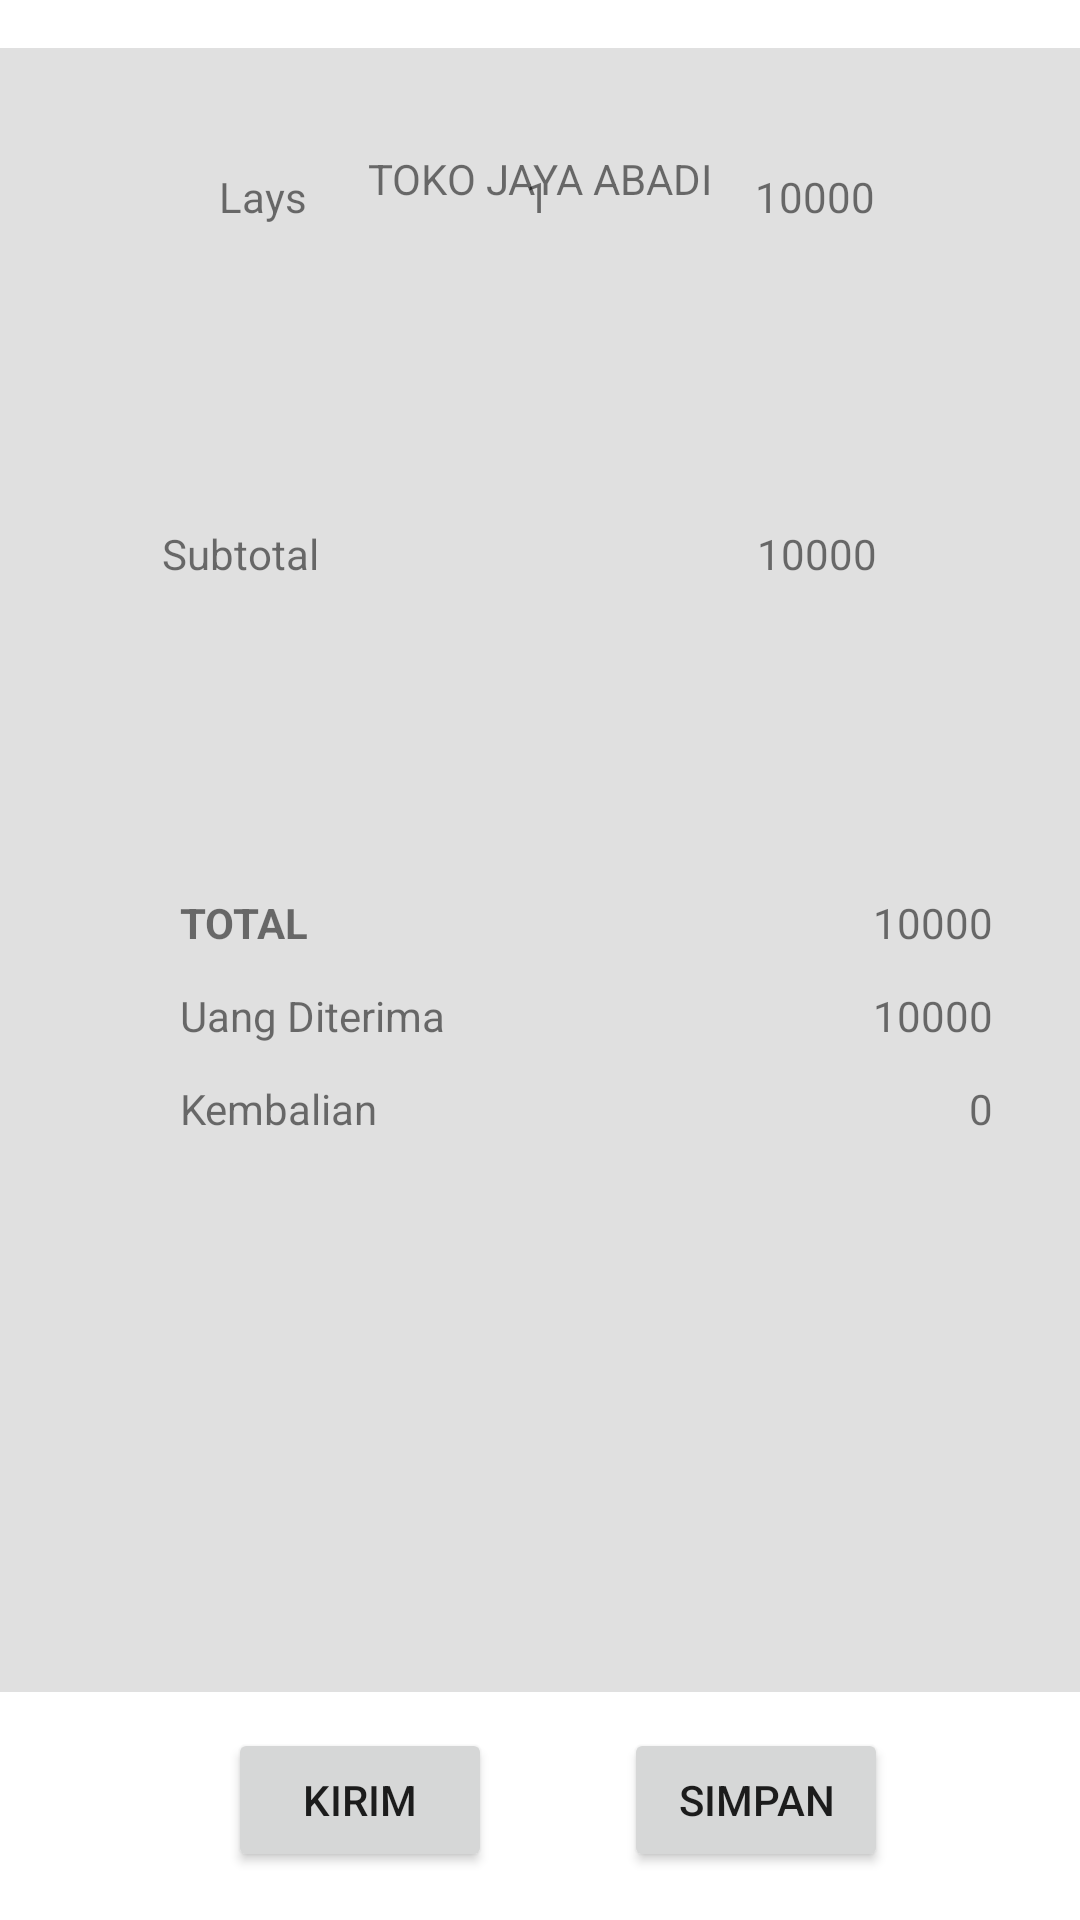

This screen was rendered from an Android layout file. Write that file and the resources it references.
<!-- AndroidManifest.xml: application theme Theme.MyKasirPos -->
<!-- res/layout/fragment_struk.xml -->
<?xml version="1.0" encoding="utf-8"?>
<androidx.constraintlayout.widget.ConstraintLayout
    xmlns:android="http://schemas.android.com/apk/res/android"
    xmlns:app="http://schemas.android.com/apk/res-auto"
    xmlns:tools="http://schemas.android.com/tools"
    android:layout_width="match_parent"
    android:layout_height="match_parent">

    <TextView
        android:id="@+id/namaToko"
        android:layout_width="wrap_content"
        android:layout_height="wrap_content"
        android:layout_marginTop="50dp"
        android:text="TOKO JAYA ABADI"
        app:layout_constraintEnd_toEndOf="parent"
        app:layout_constraintStart_toStartOf="parent"
        app:layout_constraintTop_toTopOf="parent" />

    <View
        android:id="@+id/divider"
        android:layout_width="411dp"
        android:layout_height="548dp"
        android:layout_marginBottom="76dp"
        android:background="?android:attr/listDivider"
        app:layout_constraintBottom_toBottomOf="parent"
        app:layout_constraintEnd_toEndOf="parent"
        app:layout_constraintHorizontal_bias="0.0"
        app:layout_constraintStart_toStartOf="parent" />

    <TextView
        android:id="@+id/strukNamaBarang"
        android:layout_width="wrap_content"
        android:layout_height="wrap_content"
        android:layout_marginTop="40dp"
        android:text="Lays"
        app:layout_constraintEnd_toStartOf="@+id/textView4"
        app:layout_constraintStart_toStartOf="parent"
        app:layout_constraintTop_toTopOf="@+id/divider" />

    <TextView
        android:id="@+id/textView4"
        android:layout_width="wrap_content"
        android:layout_height="wrap_content"
        android:layout_marginTop="40dp"
        android:text="1"
        app:layout_constraintEnd_toEndOf="parent"
        app:layout_constraintHorizontal_bias="0.498"
        app:layout_constraintStart_toStartOf="parent"
        app:layout_constraintTop_toTopOf="@+id/divider" />

    <TextView
        android:id="@+id/textView5"
        android:layout_width="wrap_content"
        android:layout_height="wrap_content"
        android:layout_marginTop="40dp"
        android:text="10000"
        app:layout_constraintEnd_toEndOf="parent"
        app:layout_constraintStart_toEndOf="@+id/textView4"
        app:layout_constraintTop_toTopOf="@+id/divider" />

    <TextView
        android:id="@+id/textView7"
        android:layout_width="wrap_content"
        android:layout_height="wrap_content"
        android:layout_marginTop="100dp"
        android:text="10000"
        app:layout_constraintEnd_toEndOf="parent"
        app:layout_constraintHorizontal_bias="0.683"
        app:layout_constraintStart_toEndOf="@+id/textView6"
        app:layout_constraintTop_toBottomOf="@+id/textView5" />

    <TextView
        android:id="@+id/textView6"
        android:layout_width="wrap_content"
        android:layout_height="wrap_content"
        android:layout_marginTop="100dp"
        android:text="Subtotal"
        app:layout_constraintEnd_toEndOf="parent"
        app:layout_constraintHorizontal_bias="0.175"
        app:layout_constraintStart_toStartOf="parent"
        app:layout_constraintTop_toBottomOf="@+id/strukNamaBarang" />

    <TextView
        android:id="@+id/totalText"
        android:layout_width="wrap_content"
        android:layout_height="wrap_content"
        android:layout_marginStart="60dp"
        android:layout_marginTop="104dp"
        android:textStyle="bold"
        android:text="TOTAL"
        app:layout_constraintStart_toStartOf="@+id/divider"
        app:layout_constraintTop_toBottomOf="@+id/textView6" />

    <TextView
        android:id="@+id/textView9"
        android:layout_width="wrap_content"
        android:layout_height="wrap_content"
        android:layout_marginStart="60dp"
        android:layout_marginTop="12dp"
        android:text="Uang Diterima"
        app:layout_constraintStart_toStartOf="@+id/divider"
        app:layout_constraintTop_toBottomOf="@+id/totalText" />

    <TextView
        android:id="@+id/textView10"
        android:layout_width="wrap_content"
        android:layout_height="wrap_content"
        android:layout_marginStart="60dp"
        android:layout_marginTop="12dp"
        android:text="Kembalian"
        app:layout_constraintStart_toStartOf="@+id/divider"
        app:layout_constraintTop_toBottomOf="@+id/textView9" />

    <TextView
        android:id="@+id/nominalTotal"
        android:layout_width="wrap_content"
        android:layout_height="wrap_content"
        android:layout_marginTop="104dp"
        android:layout_marginEnd="80dp"
        android:textStyle=""
        android:text="10000"
        app:layout_constraintEnd_toEndOf="@+id/divider"
        app:layout_constraintTop_toBottomOf="@+id/textView7" />

    <TextView
        android:id="@+id/textView12"
        android:layout_width="wrap_content"
        android:layout_height="wrap_content"
        android:layout_marginTop="12dp"
        android:layout_marginEnd="80dp"
        android:text="10000"
        app:layout_constraintEnd_toEndOf="@+id/divider"
        app:layout_constraintTop_toBottomOf="@+id/nominalTotal" />

    <TextView
        android:id="@+id/textView13"
        android:layout_width="wrap_content"
        android:layout_height="wrap_content"
        android:layout_marginTop="12dp"
        android:layout_marginEnd="80dp"
        android:text="0"
        app:layout_constraintEnd_toEndOf="@+id/divider"
        app:layout_constraintTop_toBottomOf="@+id/textView12" />

    <Button
        android:id="@+id/button2"
        android:layout_width="wrap_content"
        android:layout_height="wrap_content"
        android:layout_marginStart="76dp"
        android:layout_marginBottom="16dp"
        android:text="KIRIM"
        app:layout_constraintBottom_toBottomOf="parent"
        app:layout_constraintStart_toStartOf="parent" />

    <Button
        android:id="@+id/button3"
        android:layout_width="wrap_content"
        android:layout_height="wrap_content"
        android:layout_marginEnd="64dp"
        android:layout_marginBottom="16dp"
        android:text="Simpan"
        app:layout_constraintBottom_toBottomOf="parent"
        app:layout_constraintEnd_toEndOf="parent" />
</androidx.constraintlayout.widget.ConstraintLayout>
<!-- resources referenced by this layout -->
<resources>
  <style name="Theme.MyKasirPos" parent="Theme.MaterialComponents.DayNight.DarkActionBar">
          
          <item name="colorPrimary">@color/purple_500</item>
          <item name="colorPrimaryVariant">@color/purple_700</item>
          <item name="colorOnPrimary">@color/white</item>
          
          <item name="colorSecondary">@color/teal_200</item>
          <item name="colorSecondaryVariant">@color/teal_700</item>
          <item name="colorOnSecondary">@color/black</item>
          
          <item name="android:statusBarColor" tools:targetApi="l">?attr/colorPrimaryVariant</item>
          
      </style>
  <!-- not gathered from this repository: default colours our renderer supplied (Android Studio template values) -->
  <color name="purple_500">#FF6200EE</color>
  <color name="purple_700">#FF3700B3</color>
  <color name="teal_200">#FF03DAC5</color>
  <color name="teal_700">#FF018786</color>
  <color name="black">#FF000000</color>
  <color name="white">#FFFFFFFF</color>
</resources>
